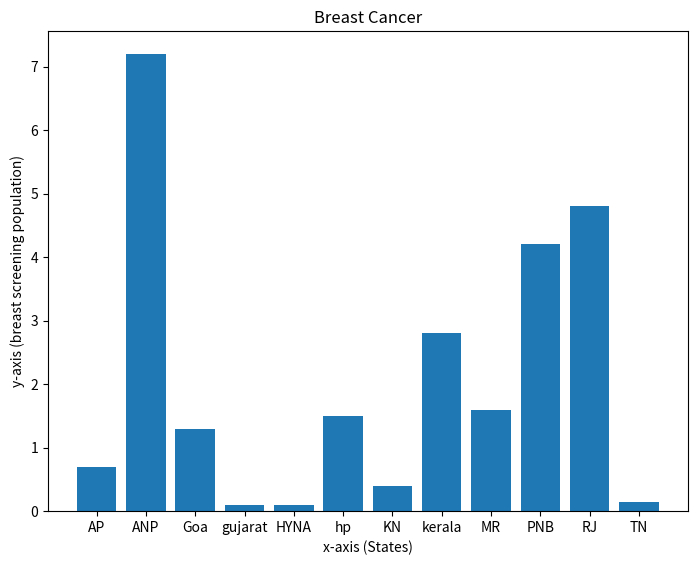

Here is the Python script that generated this plot:
states = ['AP','ANP','Goa','gujarat','HYNA','hp','KN','kerala','MR','PNB','RJ','TN']
### Visualizing ABC Feature
feature = "Breast Cancer Screening"
data = [0.7,7.2,1.3,0.1,0.1,1.5,0.4,2.8,1.6,4.2,4.8,0.15]

import matplotlib.pyplot as plt
fig = plt.figure()
ax = fig.add_axes([0,0,1,1])
ax.set_ylabel('y-axis (breast screening population)')
ax.set_xlabel('x-axis (States)')
ax.set_title('Breast Cancer')
ax.bar(states,data)
plt.show()
